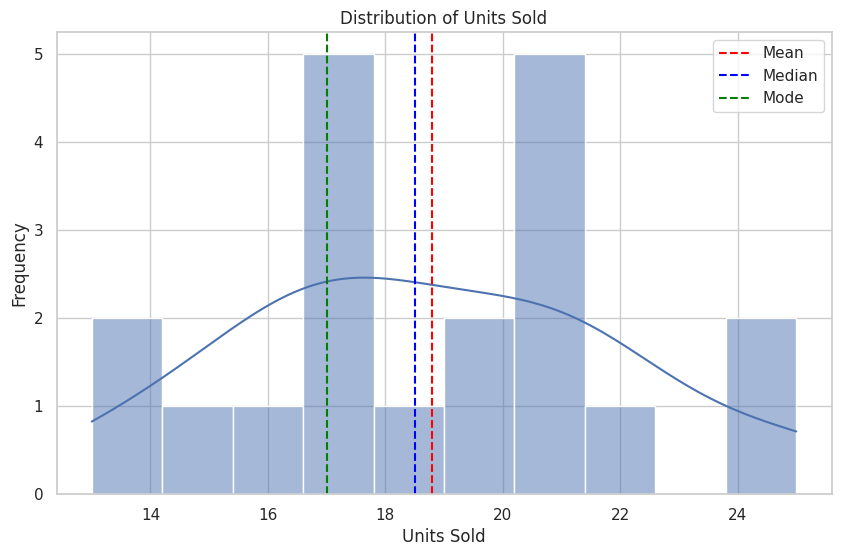
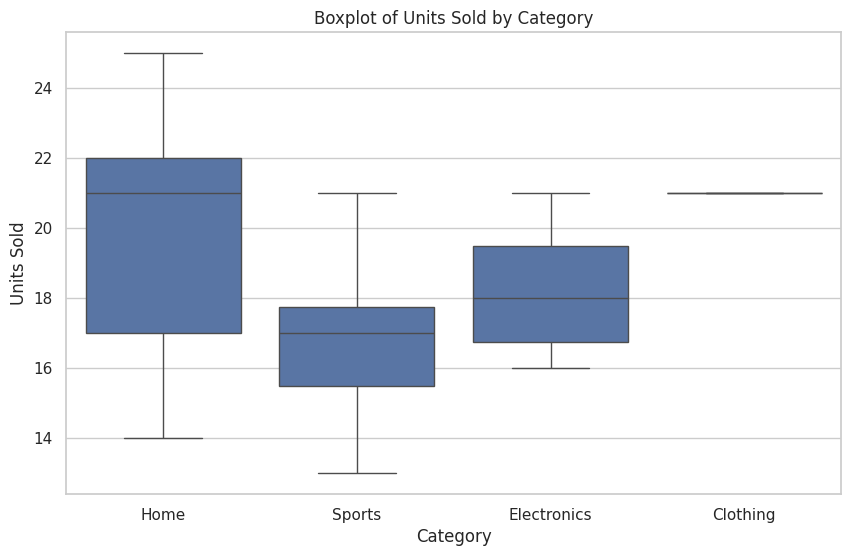
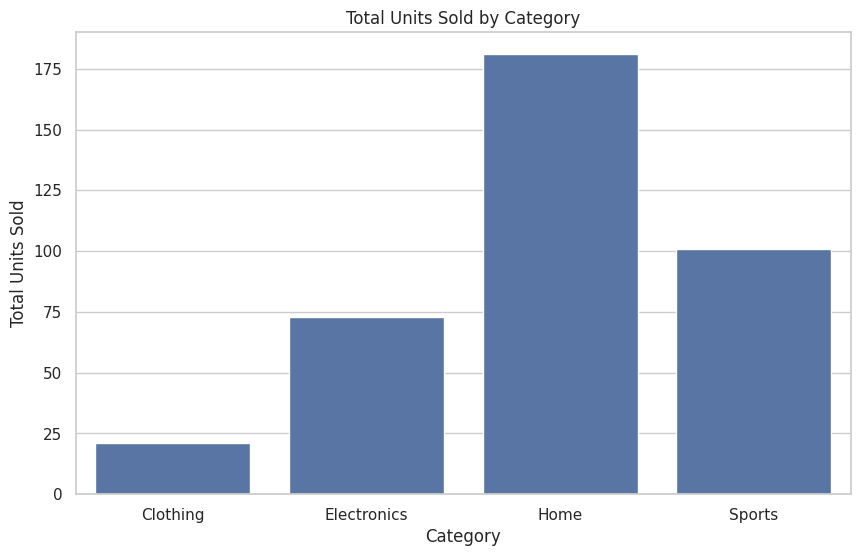

Python code for these plots, in order:
#!/usr/bin/env python
# coding: utf-8

# # 1: Import Librsaries

# In[1]:


import pandas as pd
import numpy as np
import matplotlib.pyplot as plt
import seaborn as sns
import scipy.stats as stats


# In[4]:


#set the random seed for reproducibility
np.random.seed(42)
#Create a synthetic dataset
data = {
    'product_id':range(1,21),
    'product_name':[f'Product {i}' for i in range(1,21)],
    'category':np.random.choice(['Electronics', 'Clothing', 'Home','Sports'], 20),
    'units_sold':np.random.poisson(lam=20, size=20), #poisson distribution for sales
    'sale_date':pd.date_range(start='2023-01-01', periods=20, freq='D'),
}
sales_data = pd.DataFrame(data)

#Display the first few rows of the dataset
print("Sales Data:")
print(sales_data)


# # 2. Save the file in computer local memory

# In[5]:


#save the dataFrame as a CSV file
sales_data.to_csv('sales_data.csv', index=False)


# In[7]:


#Path location
import os
os.getcwd()


# 

# # 3. Descriptive Statistics

# In[8]:


# Descriptive statistics
descriptive_stats = sales_data['units_sold'].describe()

# Display descriptive statistics
print("\nDescriptive Statistics for Units Sold:")
print(descriptive_stats)

# Additional statistics
mean_sales = sales_data['units_sold'].mean()
median_sales = sales_data['units_sold'].median()
mode_sales = sales_data['units_sold'].mode()[0]
variance_sales = sales_data['units_sold'].var()
std_deviation_sales = sales_data['units_sold'].std()

# Group by category and calculate total and average sales
category_stats = sales_data.groupby('category')['units_sold'].agg(['sum', 'mean', 'std']).reset_index()
category_stats.columns = ['Category', 'Total Units Sold', 'Average Units Sold', 'Std Dev of Units Sold']

# Display the results
print("\nStatistical Analysis:")
print(f"Mean Units Sold: {mean_sales}")
print(f"Median Units Sold: {median_sales}")
print(f"Mode Units Sold: {mode_sales}")
print(f"Variance of Units Sold: {variance_sales}")
print(f"Standard Deviation of Units Sold: {std_deviation_sales}")
print("\nCategory Statistics:")
print(category_stats)


# 

# # 4.Inferential statistics

# In[10]:


# Confidence Interval for the mean of units sold
confidence_level = 0.95
degrees_freedom = len(sales_data['units_sold']) - 1
sample_mean = mean_sales
sample_standard_error = std_deviation_sales / np.sqrt(len(sales_data['units_sold']))

# t-score for the confidence level
t_score = stats.t.ppf((1 + confidence_level) / 2, degrees_freedom)
margin_of_error = t_score * sample_standard_error

confidence_interval = (sample_mean - margin_of_error, sample_mean + margin_of_error)
print("\nConfidence Interval for the Mean of Units Sold:")
print(confidence_interval)


# In[11]:


# Confidence Interval for the mean of units sold
confidence_level = 0.99
degrees_freedom = len(sales_data['units_sold']) - 1
sample_mean = mean_sales
sample_standard_error = std_deviation_sales / np.sqrt(len(sales_data['units_sold']))

# t-score for the confidence level
t_score = stats.t.ppf((1 + confidence_level) / 2, degrees_freedom)
margin_of_error = t_score * sample_standard_error

confidence_interval = (sample_mean - margin_of_error, sample_mean + margin_of_error)
print("\nConfidence Interval for the Mean of Units Sold:")
print(confidence_interval)


# 

# # 5.Hypothesis Testing

# In[12]:


t_statistic, p_value = stats.ttest_1samp(sales_data['units_sold'], 20)

print("\nHypothesis Testing (t-test):")
print(f"T-statistic: {t_statistic}, P-value: {p_value}")

if p_value < 0.05:
    print("Reject the null hypothesis: The mean units sold is significantly different from 20.")
else:
    print("Fail to reject the null hypothesis: The mean units sold is not significantly different from 20.")


# 

# In[13]:


# Visualizations
sns.set(style="whitegrid")

# Plot distribution of units sold
plt.figure(figsize=(10, 6))
sns.histplot(sales_data['units_sold'], bins=10, kde=True)
plt.title('Distribution of Units Sold')
plt.xlabel('Units Sold')
plt.ylabel('Frequency')
plt.axvline(mean_sales, color='red', linestyle='--', label='Mean')
plt.axvline(median_sales, color='blue', linestyle='--', label='Median')
plt.axvline(mode_sales, color='green', linestyle='--', label='Mode')
plt.legend()
plt.show()

# Boxplot for units sold by category
plt.figure(figsize=(10, 6))
sns.boxplot(x='category', y='units_sold', data=sales_data)
plt.title('Boxplot of Units Sold by Category')
plt.xlabel('Category')
plt.ylabel('Units Sold')
plt.show()

# Bar plot for total units sold by category
plt.figure(figsize=(10, 6))
sns.barplot(x='Category', y='Total Units Sold', data=category_stats)
plt.title('Total Units Sold by Category')
plt.xlabel('Category')
plt.ylabel('Total Units Sold')
plt.show()


# In[ ]:




